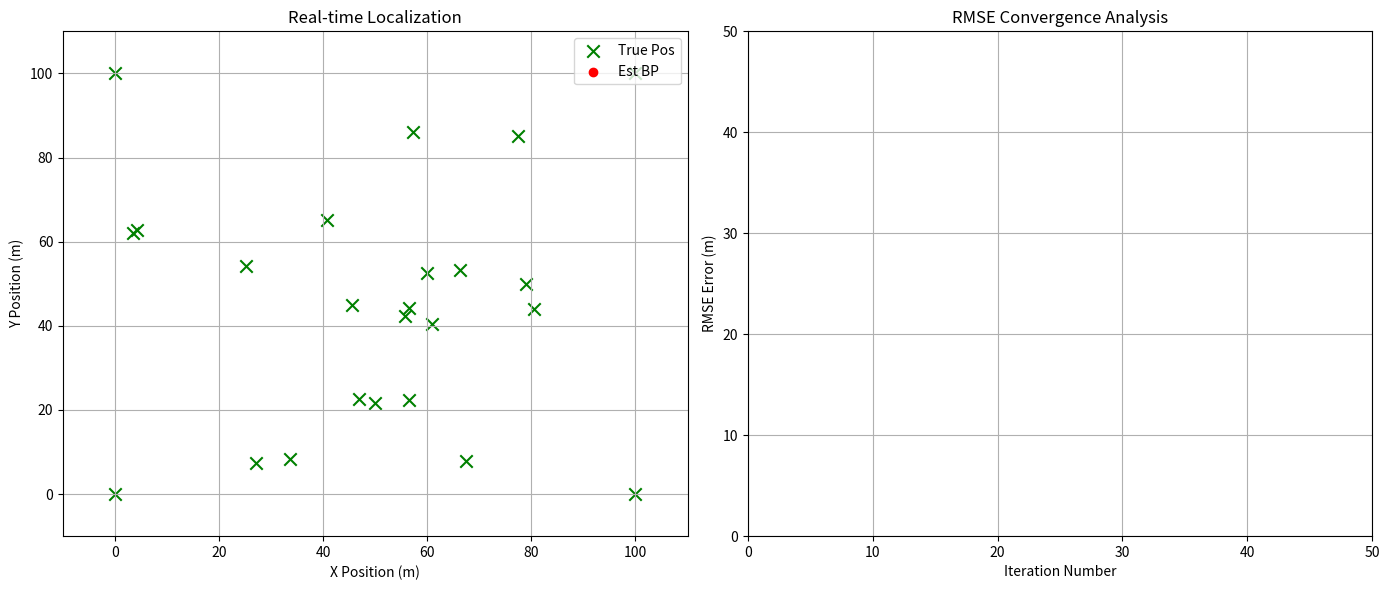

Source code (Python):
# 高斯BP实现

import numpy as np
import matplotlib.pyplot as plt
import matplotlib.animation as animation
from numpy.linalg import inv, norm


# ==========================================
# 1. 基础数学工具函数
# ==========================================

def get_inverse(matrix):
    """求逆矩阵，增加微小扰动以防止奇异矩阵 (Singular Matrix)"""
    try:
        return inv(matrix)
    except np.linalg.LinAlgError:
        # 如果矩阵不可逆，加一个微小的对角阵（正则化）
        return inv(matrix + np.eye(matrix.shape[0]) * 1e-6)

def product_of_gaussians(means, covs):
    """
    高斯乘积公式 (Product of Gaussians)
    输入：一堆均值列表 [mu1, mu2...] 和 协方差列表 [sigma1, sigma2...]
    输出：融合后的新高斯分布 (mu_new, sigma_new)
    原理：信息矩阵相加
    """
    if len(means) == 0:
        return None, None
    
    # 转换为信息形式 (Information Form)
    # 信息矩阵 Lambda = Sigma^-1
    # 信息向量 eta = Sigma^-1 * mu
    lambda_sum = np.zeros_like(covs[0], dtype=float)
    eta_sum = np.zeros_like(means[0], dtype=float)

    for mu, sigma in zip(means, covs):
        lam = get_inverse(sigma)
        eta = lam @ mu
        lambda_sum += lam
        eta_sum += eta

    # 转换回标准形式
    sigma_new = get_inverse(lambda_sum)
    mu_new = sigma_new @ eta_sum
    return mu_new, sigma_new

# ==========================================
# 2. 节点类 (Variable Node)
# ==========================================
class Node:
    def __init__(self, node_id, true_pos, is_anchor=False):
        self.id = node_id
        self.true_pos = np.array(true_pos, dtype=float)
        self.is_anchor = is_anchor

        # --- 初始化 Belief (置信度) ---
        if is_anchor:
            self.mu = self.true_pos
            self.sigma = np.zeros((2, 2)) # 锚点无误差
            # 为了计算方便，给锚点一个极小的协方差，避免除以0
            self.sigma_prior = np.eye(2) * 1e-8
        else:
            # 未知节点：随机初始化位置，并给予极大的初始协方差（表示完全不知道在哪）
            self.mu = np.random.rand(2) * 50 # 随机分布在 50x50 区域内
            self.sigma_prior = np.eye(2) * 10000 # 初始不确定性极大
            self.sigma = self.sigma_prior.copy()

        # 收件箱：存储邻居发来的消息 {neighbor_id: (mu_msg, sigma_msg)}
        self.incoming_messages = {}
        self.neighbors = []

    def get_belief(self):
        return self.mu, self.sigma
    
    def compute_outgoing_message(self, target_neighbor_id):
        """
        计算发给特定邻居的消息 (Sum-Product Rule)
        规则：融合除了 target_neighbor 以外的所有消息 + 自身的先验信息
        """
        means = []
        covs = []

        # 1. 加入自身的先验 (Prior)
        # 对于锚点，这是强约束；对于未知节点，这是弱约束
        means.append(self.mu if self.is_anchor else self.mu) # 注意：这里简化处理，实际应该存一个初始prior
        covs.append(self.sigma_prior)

        # 2. 加入其他邻居的消息 (排除 target_neighbor_id)
        for nid, msg in self.incoming_messages.items():
            if nid != target_neighbor_id:
                means.append(msg[0])
                covs.append(msg[1])
        
        # 3. 高斯乘积融合
        mu_out, sigma_out = product_of_gaussians(means, covs)
        return mu_out, sigma_out
    
    def update_belief(self):
        """
        一轮迭代结束后，融合所有消息更新自己的位置
        """
        if self.is_anchor:
            return # 锚点不更新
        
        means = []
        covs = []
        # 加入先验
        means.append(self.mu) # 这里简化，实际应使用上一时刻的Belief作为这一时刻的Prior
        covs.append(self.sigma_prior) # 保持先验极弱

        # 加入所有收到的消息
        for msg in self.incoming_messages.values():
            means.append(msg[0])
            covs.append(msg[1])
            
        mu_new, sigma_new = product_of_gaussians(means, covs)
        
        # 更新状态
        self.mu = mu_new
        self.sigma = sigma_new

# ==========================================
# 3. 边类 (Factor Node 逻辑) - 严谨几何版本
# ==========================================
class Edge:
    def __init__(self, node_a, node_b, measurement, noise_std):
        self.node_a = node_a
        self.node_b = node_b
        self.measurement = measurement # 测距值 distance
        self.noise_var = noise_std**2  # 存储方差值 (0.25)，而不是矩阵
    
    def linearize_and_pass_message(self, source_node, target_node, msg_in):
        """
        核心难点：通过非线性测距约束传递消息
        从 Source -> Target
        严谨版本：基于几何投影的消息传递
        """
        mu_in, sigma_in = msg_in
        
        # 1. 获取几何关系
        pos_source = source_node.mu
        pos_target = target_node.mu
        
        diff = pos_target - pos_source
        dist_est = norm(diff)
        
        # 防止重合导致除以0
        if dist_est < 1e-3:
            dist_est = 1e-3

        # 2. 计算单位方向向量 (Unit Vector)
        # 指向：从 Source 指向 Target
        u_vec = diff / dist_est
        
        # 3. 预测 Target 的均值 (Mean Prediction)
        # 含义：Target 应该在 Source 沿 u_vec 方向距离 measurement 处
        mu_out = mu_in + u_vec * self.measurement
        
        # 4. 预测 Target 的协方差 (Covariance Prediction)
        # 核心逻辑：构造一个“极窄的椭圆”噪声矩阵
        
        # A. 计算旋转角度
        angle = np.arctan2(u_vec[1], u_vec[0])
        c, s = np.cos(angle), np.sin(angle)
        
        # B. 构建旋转矩阵 (Rotation Matrix)
        Rot = np.array([[c, -s], [s, c]])
        
        # C. 定义局部坐标系下的噪声 (Local Noise)
        # 轴1 (X轴/径向): 受测距精度限制 -> 方差 = self.noise_var
        # 轴2 (Y轴/切向): 测距无法约束角度 -> 方差 = 极大值 (如 10000)
        # 注意：不能设为无穷大，否则矩阵不可逆；设得太大也会导致数值不稳定。
        # 这里取 1e4 已经足够表示“不知道”了。
        R_local = np.array([
            [self.noise_var, 0],
            [0, 1e4] 
        ])
        
        # D. 将局部噪声旋转回全局坐标系 (Global Noise Project)
        # R_global = Rot * R_local * Rot^T
        R_global = Rot @ R_local @ Rot.T
        
        # 5. 最终协方差合成
        sigma_out = sigma_in + R_global
        
        return mu_out, sigma_out

# ==========================================
# 4. 主程序 & 仿真环境（含误差分析图）
# ==========================================

def run_simulation():
    # --- 配置参数 ---
    AREA_SIZE = 100
    NUM_ANCHORS = 4
    NUM_AGENTS = 20
    COMM_RANGE = 70 # 通信半径
    NOISE_STD = 0.5 # 测距噪声标准差
    ITERATIONS = 50 # 迭代次数

    nodes = []
    edges = []

    # 1. 生成锚点 (固定在四个角)
    anchors_pos = [
        [0, 0], [AREA_SIZE, 0], [AREA_SIZE, AREA_SIZE], [0, AREA_SIZE]
    ]
    for i in range(NUM_ANCHORS):
        nodes.append(Node(i, anchors_pos[i], is_anchor=True))

    # 2. 生成未知节点 (随机位置)
    for i in range(NUM_AGENTS):
        # 真实位置随机
        true_pos = np.random.rand(2) * AREA_SIZE
        nodes.append(Node(NUM_ANCHORS + i, true_pos, is_anchor=False))

    # 3. 生成边 (基于真实距离 + 噪声)
    print("Building Factor Graph...")
    for i in range(len(nodes)):
        for j in range(i + 1, len(nodes)):
            dist = norm(nodes[i].true_pos - nodes[j].true_pos)
            if dist < COMM_RANGE:
                # 添加噪声的测量值
                measured_dist = dist + np.random.normal(0, NOISE_STD)
                edge = Edge(nodes[i], nodes[j], measured_dist, NOISE_STD)
                edges.append(edge)
                
                # 注册邻居关系
                nodes[i].neighbors.append(nodes[j].id)
                nodes[j].neighbors.append(nodes[i].id)
                
                # 初始化空的收件箱消息，防止第一轮报错
                # 初始消息设为无信息 (均值0，协方差无穷大)
                nodes[i].incoming_messages[nodes[j].id] = (np.zeros(2), np.eye(2) * 1e5)
                nodes[j].incoming_messages[nodes[i].id] = (np.zeros(2), np.eye(2) * 1e5)

    print(f"Graph Created: {len(nodes)} nodes, {len(edges)} edges.")

    # --- 准备绘图 (双子图) ---
    # figsize=(14, 6) 让窗口变宽，容纳两个图
    fig, (ax1, ax2) = plt.subplots(1, 2, figsize=(14, 6))
    
    # === 左图：定位过程 ===
    ax1.set_xlim(-10, AREA_SIZE + 10)
    ax1.set_ylim(-10, AREA_SIZE + 10)
    ax1.set_title("Real-time Localization")
    ax1.set_xlabel("X Position (m)")
    ax1.set_ylabel("Y Position (m)")
    ax1.grid(True)
    
    # 绘图元素
    scat_true = ax1.scatter([n.true_pos[0] for n in nodes], [n.true_pos[1] for n in nodes], 
                            c='g', marker='x', s=80, label='True Pos')
    scat_est = ax1.scatter([], [], c='r', marker='o', label='Est BP')
    lines = [] # 绘制边

    # 绘制连接线
    for edge in edges:
        ln, = ax1.plot([], [], 'k-', alpha=0.1)
        lines.append(ln)
    ax1.legend(loc='upper right')

    # === 右图：误差曲线 ===
    ax2.set_xlim(0, ITERATIONS)
    ax2.set_ylim(0, AREA_SIZE/2) # 初始Y轴范围，后续会自动调整
    ax2.set_title("RMSE Convergence Analysis")
    ax2.set_xlabel("Iteration Number")
    ax2.set_ylabel("RMSE Error (m)")
    ax2.grid(True)
    
    # 初始化误差曲线对象
    rmse_line, = ax2.plot([], [], 'b-o', linewidth=2, label='RMSE')
    rmse_history = [] # 存储每一轮的 RMSE
    iter_history = [] # 存储迭代次数

    # --- BP 迭代主循环 ---
    def update(frame):
        
        # 步骤 A: 计算所有消息 (Variable -> Factor -> Variable)
        # 为了模拟同步BP，我们需要先计算所有边上的新消息，暂存起来，然后再统一放入收件箱
        new_messages = [] # list of (target_node_id, source_node_id, message)

        for edge in edges:
            node_a = edge.node_a
            node_b = edge.node_b

            # 1. 计算 A -> B 的消息
            # a. Node A 聚合除了 B 以外的信息
            msg_a_internal, cov_a_internal = node_a.compute_outgoing_message(node_b.id)
            # b. 通过 Edge (非线性测距) 转换
            mu_a_to_b, sigma_a_to_b = edge.linearize_and_pass_message(node_a, node_b, (msg_a_internal, cov_a_internal))
            new_messages.append((node_b.id, node_a.id, mu_a_to_b, sigma_a_to_b))

            # 2. 计算 B -> A 的消息
            msg_b_internal, cov_b_internal = node_b.compute_outgoing_message(node_a.id)
            mu_b_to_a, sigma_b_to_a = edge.linearize_and_pass_message(node_b, node_a, (msg_b_internal, cov_b_internal))
            new_messages.append((node_a.id, node_b.id, mu_b_to_a, sigma_b_to_a))

        # 步骤 B: 投递消息 (更新收件箱)
        for target_id, source_id, mu, sigma in new_messages:
            # 找到目标节点对象
            target_node = next(n for n in nodes if n.id == target_id)
            target_node.incoming_messages[source_id] = (mu, sigma)

        # 步骤 C: 节点更新自己的 Belief 并计算误差
        est_positions = []
        total_error_sq = 0
        unknown_count = 0

        for node in nodes:
            node.update_belief()
            est_positions.append(node.mu)

            # 只计算未知节点的误差
            if not node.is_anchor:
                error = norm(node.mu - node.true_pos)
                total_error_sq += error**2
                unknown_count += 1
        
        # 计算 RMSE (均方根误差)
        current_rmse = np.sqrt(total_error_sq / unknown_count) if unknown_count > 0 else 0

        # 记录数据用于右图绘制
        rmse_history.append(current_rmse)
        iter_history.append(frame)

        # --- 更新绘图数据 ---
        est_positions = np.array(est_positions)
        scat_est.set_offsets(est_positions)
        
        # 更新连接线位置 (基于估计位置)
        for i, edge in enumerate(edges):
            p1 = edge.node_a.mu
            p2 = edge.node_b.mu
            lines[i].set_data([p1[0], p2[0]], [p1[1], p2[1]])

        # --- 更新右图 (误差曲线) ---
        rmse_line.set_data(iter_history, rmse_history)

        # 动态调整右图 Y 轴范围，防止误差太大跑出画面
        if frame > 0:
            ax2.set_ylim(0, max(rmse_history) * 1.1)
            
        print(f"Iter {frame}: RMSE = {current_rmse:.4f} m")
        return scat_est, rmse_line, *lines
    
    ani = animation.FuncAnimation(fig, update, frames=ITERATIONS, interval=200, blit=False, repeat=False)
    plt.tight_layout()
    plt.show()

if __name__ == "__main__":
    run_simulation()
